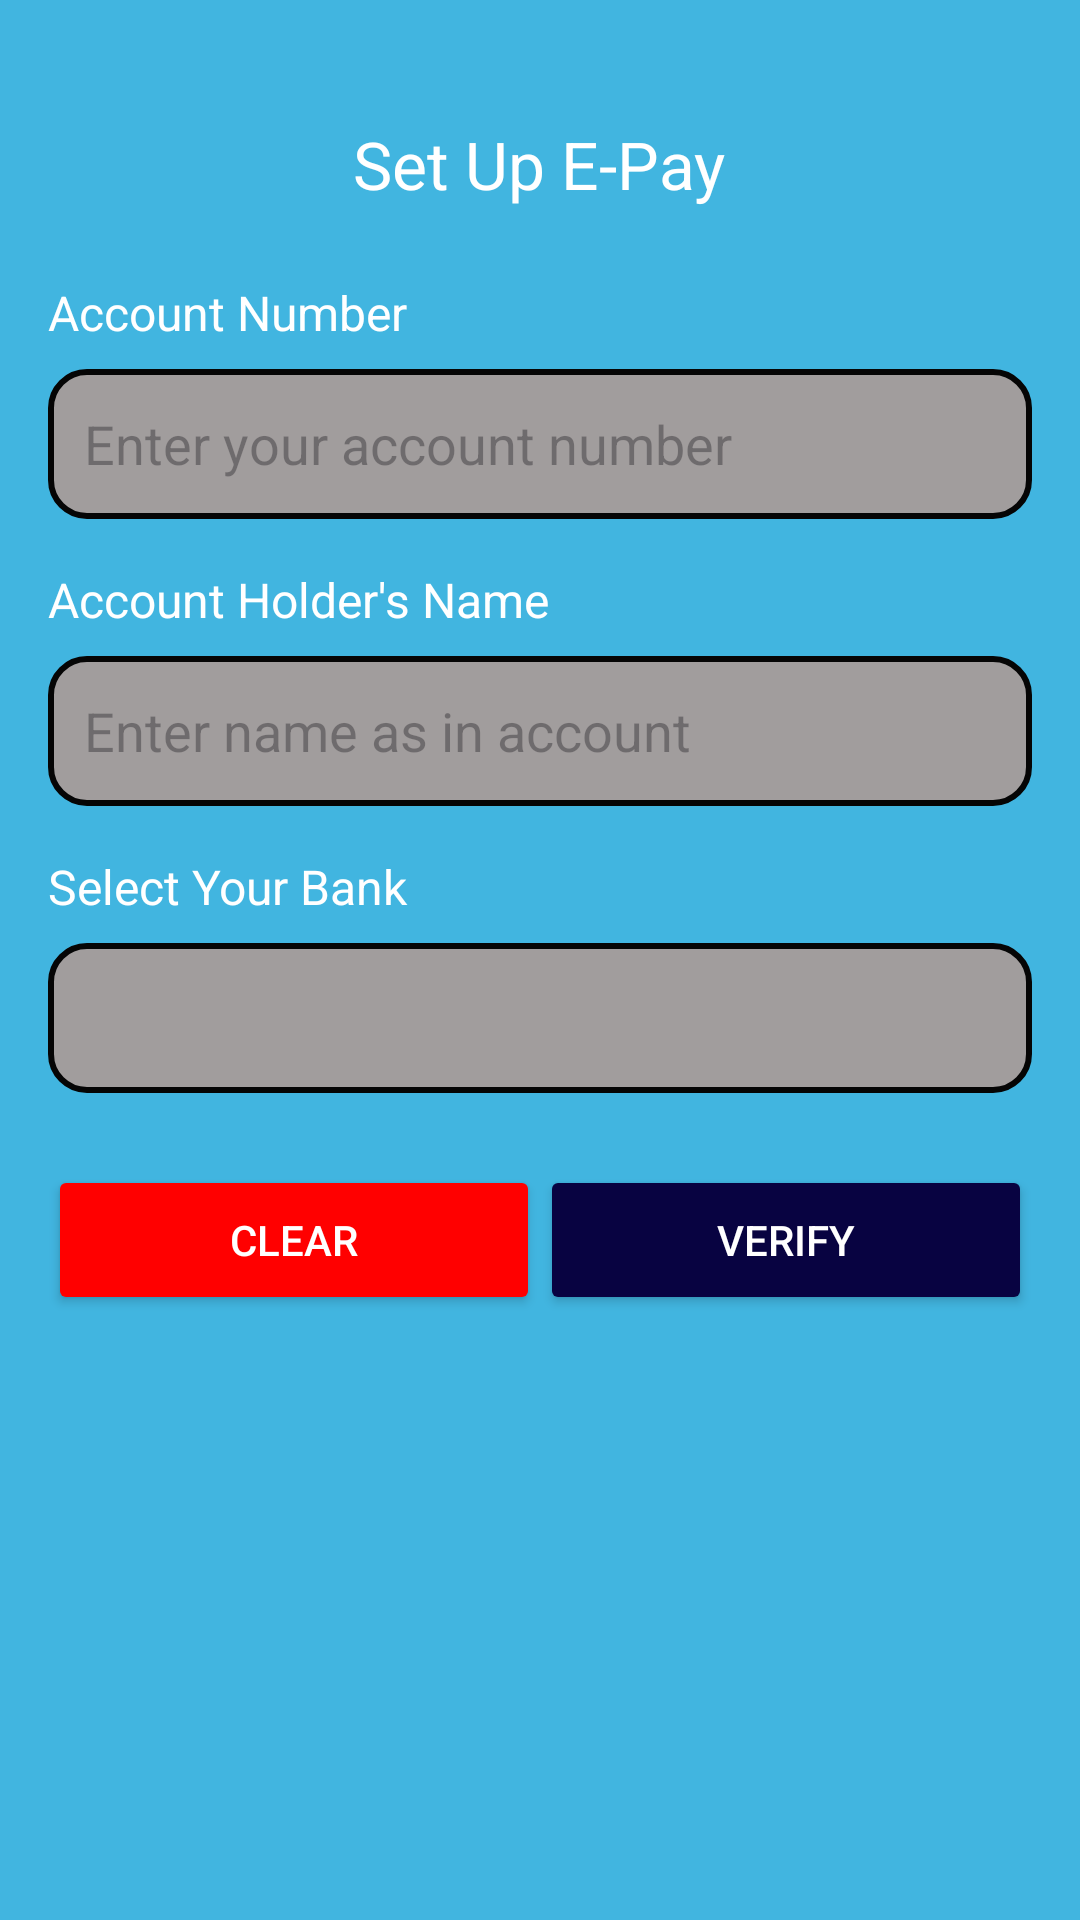

Reconstruct the res/layout file that produces this screen, plus the resources it refers to.
<!-- AndroidManifest.xml: application theme Theme.TollPay -->
<!-- res/layout/activity_epay.xml -->
<?xml version="1.0" encoding="utf-8"?>
<RelativeLayout xmlns:android="http://schemas.android.com/apk/res/android"
    xmlns:tools="http://schemas.android.com/tools"
    android:layout_width="match_parent"
    android:layout_height="match_parent"
    android:background="#41B5E0"
    android:padding="16dp">

    
    <TextView
        android:id="@+id/profileTitle"
        android:layout_width="wrap_content"
        android:layout_height="wrap_content"
        android:text="Set Up E-Pay"
        android:textSize="22sp"
        android:textColor="#FFFFFF"
        android:layout_centerHorizontal="true"
        android:layout_marginTop="24dp" />

    
    <TextView
        android:id="@+id/accountNumberLabel"
        android:layout_width="wrap_content"
        android:layout_height="wrap_content"
        android:text="Account Number"
        android:textSize="16sp"
        android:textColor="#FFFFFF"
        android:layout_below="@id/profileTitle"
        android:layout_marginTop="24dp" />

    
    <EditText
        android:id="@+id/accountNumberField"
        android:layout_width="match_parent"
        android:layout_height="50dp"
        android:hint="Enter your account number"
        android:layout_below="@id/accountNumberLabel"
        android:layout_marginTop="8dp"
        android:padding="12dp"
        android:background="@drawable/rounded_edittext"
        android:inputType="number"
        android:textColor="#000000" />

    
    <TextView
        android:id="@+id/accountNameLabel"
        android:layout_width="wrap_content"
        android:layout_height="wrap_content"
        android:text="Account Holder's Name"
        android:textSize="16sp"
        android:textColor="#FFFFFF"
        android:layout_below="@id/accountNumberField"
        android:layout_marginTop="16dp" />

    
    <EditText
        android:id="@+id/accountNameField"
        android:layout_width="match_parent"
        android:layout_height="50dp"
        android:hint="Enter name as in account"
        android:layout_below="@id/accountNameLabel"
        android:layout_marginTop="8dp"
        android:padding="12dp"
        android:background="@drawable/rounded_edittext"
        android:textColor="#000000" />

    
    <TextView
        android:id="@+id/bankLabel"
        android:layout_width="wrap_content"
        android:layout_height="wrap_content"
        android:text="Select Your Bank"
        android:textSize="16sp"
        android:textColor="#FFFFFF"
        android:layout_below="@id/accountNameField"
        android:layout_marginTop="16dp" />

    
    <Spinner
        android:id="@+id/bankSpinner"
        android:layout_width="match_parent"
        android:layout_height="50dp"
        android:layout_below="@id/bankLabel"
        android:layout_marginTop="8dp"
        android:background="@drawable/rounded_edittext"
        android:padding="12dp"
        android:textStyle="bold"
        android:spinnerMode="dropdown"
        android:popupBackground="#FFFFFF" />
    <TextView
        android:id="@+id/epin"
        android:layout_width="wrap_content"
        android:layout_height="wrap_content"
        android:text="Set Up E_Pin"
        android:visibility="gone"
        android:textSize="16sp"
        android:textColor="#FFFFFF"
        android:layout_below="@id/bankSpinner"
        android:layout_marginTop="16dp" />
    <EditText
        android:id="@+id/pinfield"
        android:layout_width="match_parent"
        android:layout_height="50dp"
        android:hint="Enter Pin"
        android:visibility="gone"
        android:layout_below="@id/epin"
        android:layout_marginTop="8dp"
        android:padding="12dp"
        android:background="@drawable/rounded_edittext"
        android:textColor="#000000" />
    
    <LinearLayout
        android:id="@+id/buttonLayout"
        android:layout_width="match_parent"
        android:layout_height="wrap_content"
        android:layout_below="@id/pinfield"
        android:layout_marginTop="24dp"
        android:gravity="center"
        android:orientation="horizontal">

        <Button
            android:id="@+id/clearButton"
            android:layout_width="0dp"
            android:layout_height="50dp"
            android:layout_weight="1"
            android:backgroundTint="#FF0000"
            android:onClick="onClearClicked"
            android:text="Clear"
            android:textColor="#FFFFFF" />

        <Button
            android:id="@+id/verifyButton"
            android:layout_width="0dp"
            android:layout_height="50dp"
            android:layout_weight="1"
            android:backgroundTint="#080341"
            android:onClick="onVerifyClicked"
            android:text="Verify"
            android:textColor="#FFFFFF" />
        <Button
            android:id="@+id/submitButton"
            android:layout_width="0dp"
            android:layout_height="50dp"
            android:layout_weight="1"
            android:visibility="gone"
            android:backgroundTint="#06831A"
            android:onClick="onSubmitClicked"
            android:text="Submit"
            android:textColor="#FFFFFF" />
    </LinearLayout>

    
    <ProgressBar
        android:id="@+id/verificationProgressBar"
        android:layout_width="wrap_content"
        android:layout_height="wrap_content"
        android:layout_centerInParent="true"
        android:visibility="gone" />

</RelativeLayout>
<!-- resources referenced by this layout -->
<resources>
  <!-- drawable rounded_edittext (drawable) -->
  <?xml version="1.0" encoding="utf-8"?>
  <shape xmlns:android="http://schemas.android.com/apk/res/android">
      <solid android:color="#A19D9D"/> 
      <corners android:radius="12dp"/> 
      <stroke
          android:width="2dp"
          android:color="#050505"/>
  
  </shape>
  <style name="Theme.TollPay" parent="Base.Theme.TollPay" />
  <style name="Base.Theme.TollPay" parent="Theme.Material3.DayNight.NoActionBar">
          
          
      </style>
</resources>
